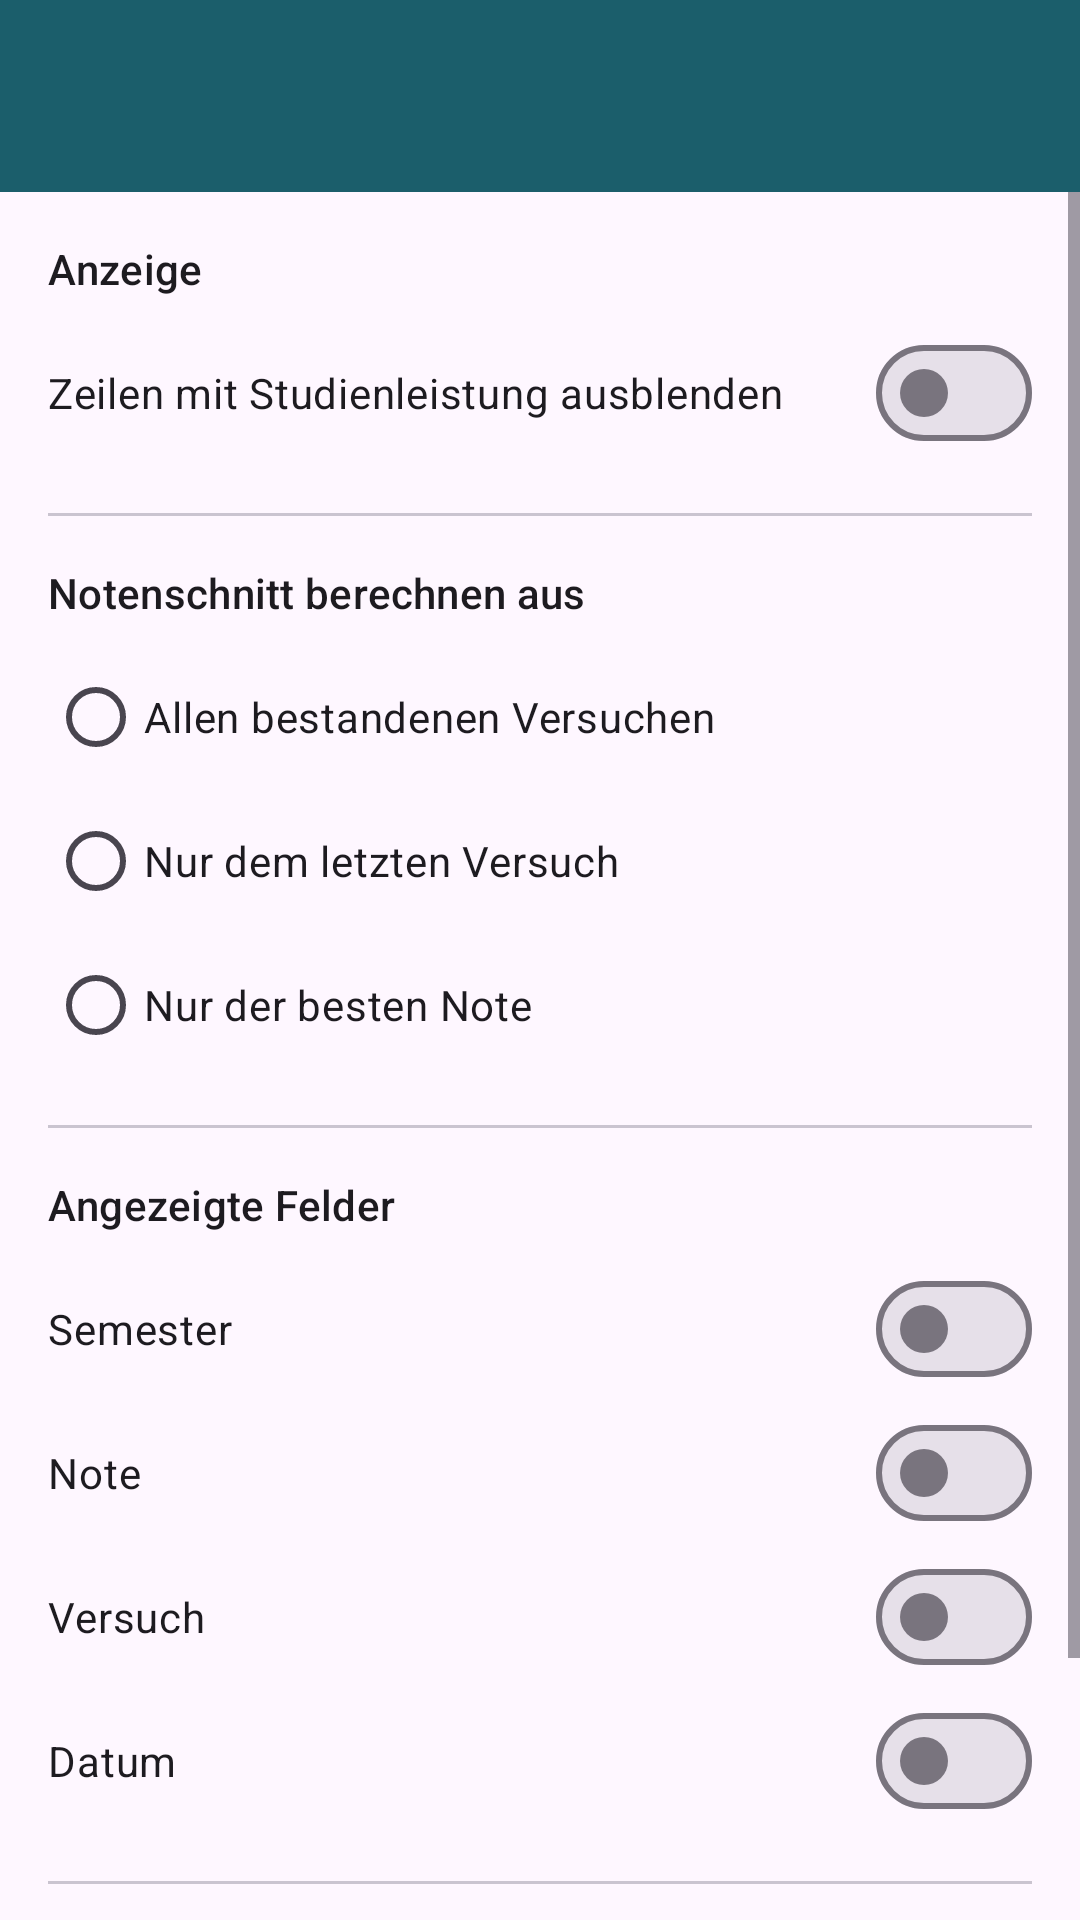

Android layout source for this screen:
<!-- AndroidManifest.xml: application theme Theme.QIS -->
<!-- res/layout/activity_display_options.xml -->
<?xml version="1.0" encoding="utf-8"?>
<LinearLayout xmlns:android="http://schemas.android.com/apk/res/android"
    xmlns:app="http://schemas.android.com/apk/res-auto"
    android:layout_width="match_parent"
    android:layout_height="match_parent"
    android:orientation="vertical"
    android:background="?attr/colorSurface">

    <com.google.android.material.appbar.MaterialToolbar
        android:id="@+id/displayOptionsToolbar"
        android:layout_width="match_parent"
        android:layout_height="?attr/actionBarSize"
        android:background="?attr/colorPrimary"
        android:title="@string/display_options_title"
        app:titleTextColor="?attr/colorOnPrimary"
        app:navigationIcon="@drawable/ic_arrow_back" />

    <ScrollView
        android:layout_width="match_parent"
        android:layout_height="match_parent">

        <LinearLayout
            android:layout_width="match_parent"
            android:layout_height="wrap_content"
            android:orientation="vertical"
            android:padding="16dp">

            <TextView
                android:layout_width="wrap_content"
                android:layout_height="wrap_content"
                android:layout_marginBottom="8dp"
                android:text="@string/display_section_title"
                android:textAppearance="?attr/textAppearanceTitleSmall" />

            <com.google.android.material.materialswitch.MaterialSwitch
                android:id="@+id/hideStudienleistungSwitch"
                android:layout_width="match_parent"
                android:layout_height="wrap_content"
                android:paddingVertical="8dp"
                android:text="@string/hide_studienleistungen" />

            <View
                android:layout_width="match_parent"
                android:layout_height="1dp"
                android:layout_marginVertical="16dp"
                android:background="?attr/colorOutlineVariant" />

            <TextView
                android:layout_width="wrap_content"
                android:layout_height="wrap_content"
                android:layout_marginBottom="8dp"
                android:text="@string/average_section_title"
                android:textAppearance="?attr/textAppearanceTitleSmall" />

            <RadioGroup
                android:id="@+id/averageModeGroup"
                android:layout_width="match_parent"
                android:layout_height="wrap_content"
                android:orientation="vertical">

                <RadioButton
                    android:id="@+id/averageModeAll"
                    android:layout_width="match_parent"
                    android:layout_height="wrap_content"
                    android:text="@string/average_mode_all" />

                <RadioButton
                    android:id="@+id/averageModeLast"
                    android:layout_width="match_parent"
                    android:layout_height="wrap_content"
                    android:text="@string/average_mode_last" />

                <RadioButton
                    android:id="@+id/averageModeBest"
                    android:layout_width="match_parent"
                    android:layout_height="wrap_content"
                    android:text="@string/average_mode_best" />
            </RadioGroup>

            <View
                android:layout_width="match_parent"
                android:layout_height="1dp"
                android:layout_marginVertical="16dp"
                android:background="?attr/colorOutlineVariant" />

            <TextView
                android:layout_width="wrap_content"
                android:layout_height="wrap_content"
                android:layout_marginBottom="8dp"
                android:text="@string/fields_title"
                android:textAppearance="?attr/textAppearanceTitleSmall" />

            <com.google.android.material.materialswitch.MaterialSwitch
                android:id="@+id/fieldSemesterSwitch"
                android:layout_width="match_parent"
                android:layout_height="wrap_content"
                android:paddingVertical="8dp"
                android:text="@string/field_semester" />

            <com.google.android.material.materialswitch.MaterialSwitch
                android:id="@+id/fieldNoteSwitch"
                android:layout_width="match_parent"
                android:layout_height="wrap_content"
                android:paddingVertical="8dp"
                android:text="@string/field_note" />

            <com.google.android.material.materialswitch.MaterialSwitch
                android:id="@+id/fieldVersuchSwitch"
                android:layout_width="match_parent"
                android:layout_height="wrap_content"
                android:paddingVertical="8dp"
                android:text="@string/field_versuch" />

            <com.google.android.material.materialswitch.MaterialSwitch
                android:id="@+id/fieldDatumSwitch"
                android:layout_width="match_parent"
                android:layout_height="wrap_content"
                android:paddingVertical="8dp"
                android:text="@string/field_datum" />

            <View
                android:layout_width="match_parent"
                android:layout_height="1dp"
                android:layout_marginVertical="16dp"
                android:background="?attr/colorOutlineVariant" />

            <TextView
                android:layout_width="wrap_content"
                android:layout_height="wrap_content"
                android:layout_marginBottom="8dp"
                android:text="@string/colors_title"
                android:textAppearance="?attr/textAppearanceTitleSmall" />

            <LinearLayout
                android:id="@+id/colorsContainer"
                android:layout_width="match_parent"
                android:layout_height="wrap_content"
                android:orientation="vertical" />

            <com.google.android.material.button.MaterialButton
                android:id="@+id/resetColorsButton"
                style="@style/Widget.Material3.Button.TextButton"
                android:layout_width="wrap_content"
                android:layout_height="wrap_content"
                android:layout_marginTop="8dp"
                android:text="@string/reset_colors_action" />

        </LinearLayout>
    </ScrollView>

</LinearLayout>
<!-- resources referenced by this layout -->
<resources>
  <string name="average_mode_all">Allen bestandenen Versuchen</string>
  <string name="average_mode_best">Nur der besten Note</string>
  <string name="average_mode_last">Nur dem letzten Versuch</string>
  <string name="average_section_title">Notenschnitt berechnen aus</string>
  <string name="colors_title">Farben</string>
  <string name="display_options_title">Ansicht</string>
  <string name="display_section_title">Anzeige</string>
  <string name="field_datum">Datum</string>
  <string name="field_note">Note</string>
  <string name="field_semester">Semester</string>
  <string name="field_versuch">Versuch</string>
  <string name="fields_title">Angezeigte Felder</string>
  <string name="hide_studienleistungen">Zeilen mit Studienleistung ausblenden</string>
  <string name="reset_colors_action">Standardfarben wiederherstellen</string>
  <style name="Theme.QIS" parent="Theme.Material3.DayNight.NoActionBar">
          <item name="colorPrimary">@color/qis_primary</item>
          <item name="colorOnPrimary">@color/white</item>
      </style>
  <color name="qis_primary">#1B5E6B</color>
  <color name="white">#FFFFFFFF</color>
</resources>
